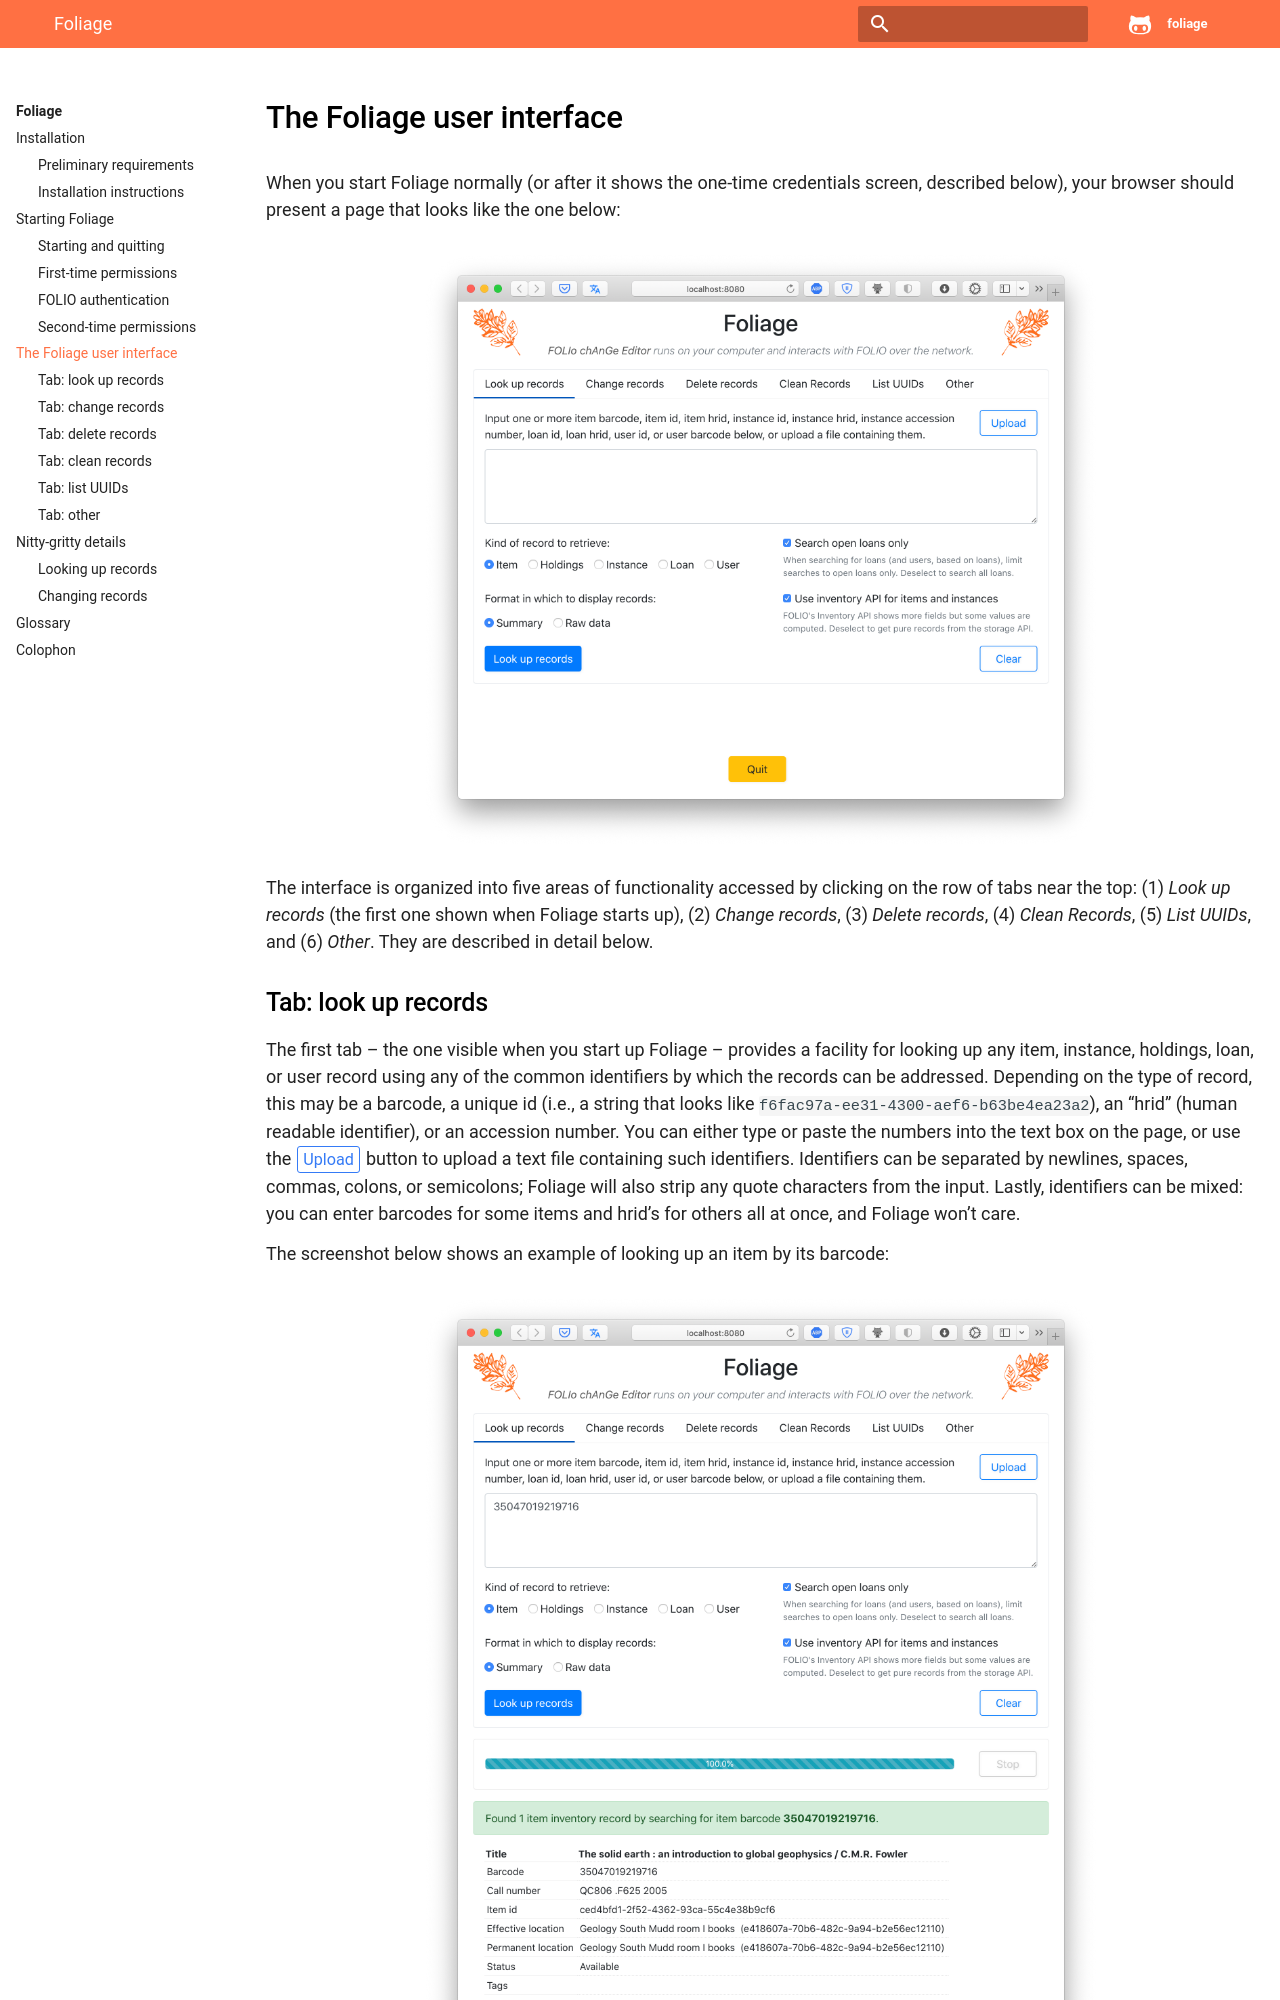

repository: caltechlibrary/foliage · page: foliage-interface.html · generator: sphinx

# The Foliage user interface

When you start Foliage normally (or after it shows the one-time credentials screen, described below), your browser should present a page that looks like the one below:

<figure>
    <img src="_static/media/main-page.png">
</figure>

The interface is organized into five areas of functionality accessed by clicking on the row of tabs near the top: (1) _Look up records_ (the first one shown when Foliage starts up), (2) _Change records_, (3) _Delete records_, (4) _Clean Records_, (5) _List UUIDs_, and (6) _Other_. They are described in detail below.

## Tab: look up records

The first tab &ndash; the one visible when you start up Foliage &ndash; provides a facility for looking up any item, instance, holdings, loan, or user record using any of the common identifiers by which the records can be addressed.  Depending on the type of record, this may be a barcode, a unique id (i.e., a string that looks like `f6fac97a-ee31-4300-aef6-b63be4ea23a2`), an "hrid" (human readable identifier), or an accession number. You can either type or paste the numbers into the text box on the page, or use the <span class="button color-outline-primary">Upload</span> button to upload a text file containing such identifiers. Identifiers can be separated by newlines, spaces, commas, colons, or semicolons; Foliage will also strip any quote characters from the input. Lastly, identifiers can be mixed: you can enter barcodes for some items and hrid's for others all at once, and Foliage won't care.

The screenshot below shows an example of looking up an item by its barcode:

<figure>
    <img src="_static/media/lookup-barcode.png">
</figure>
